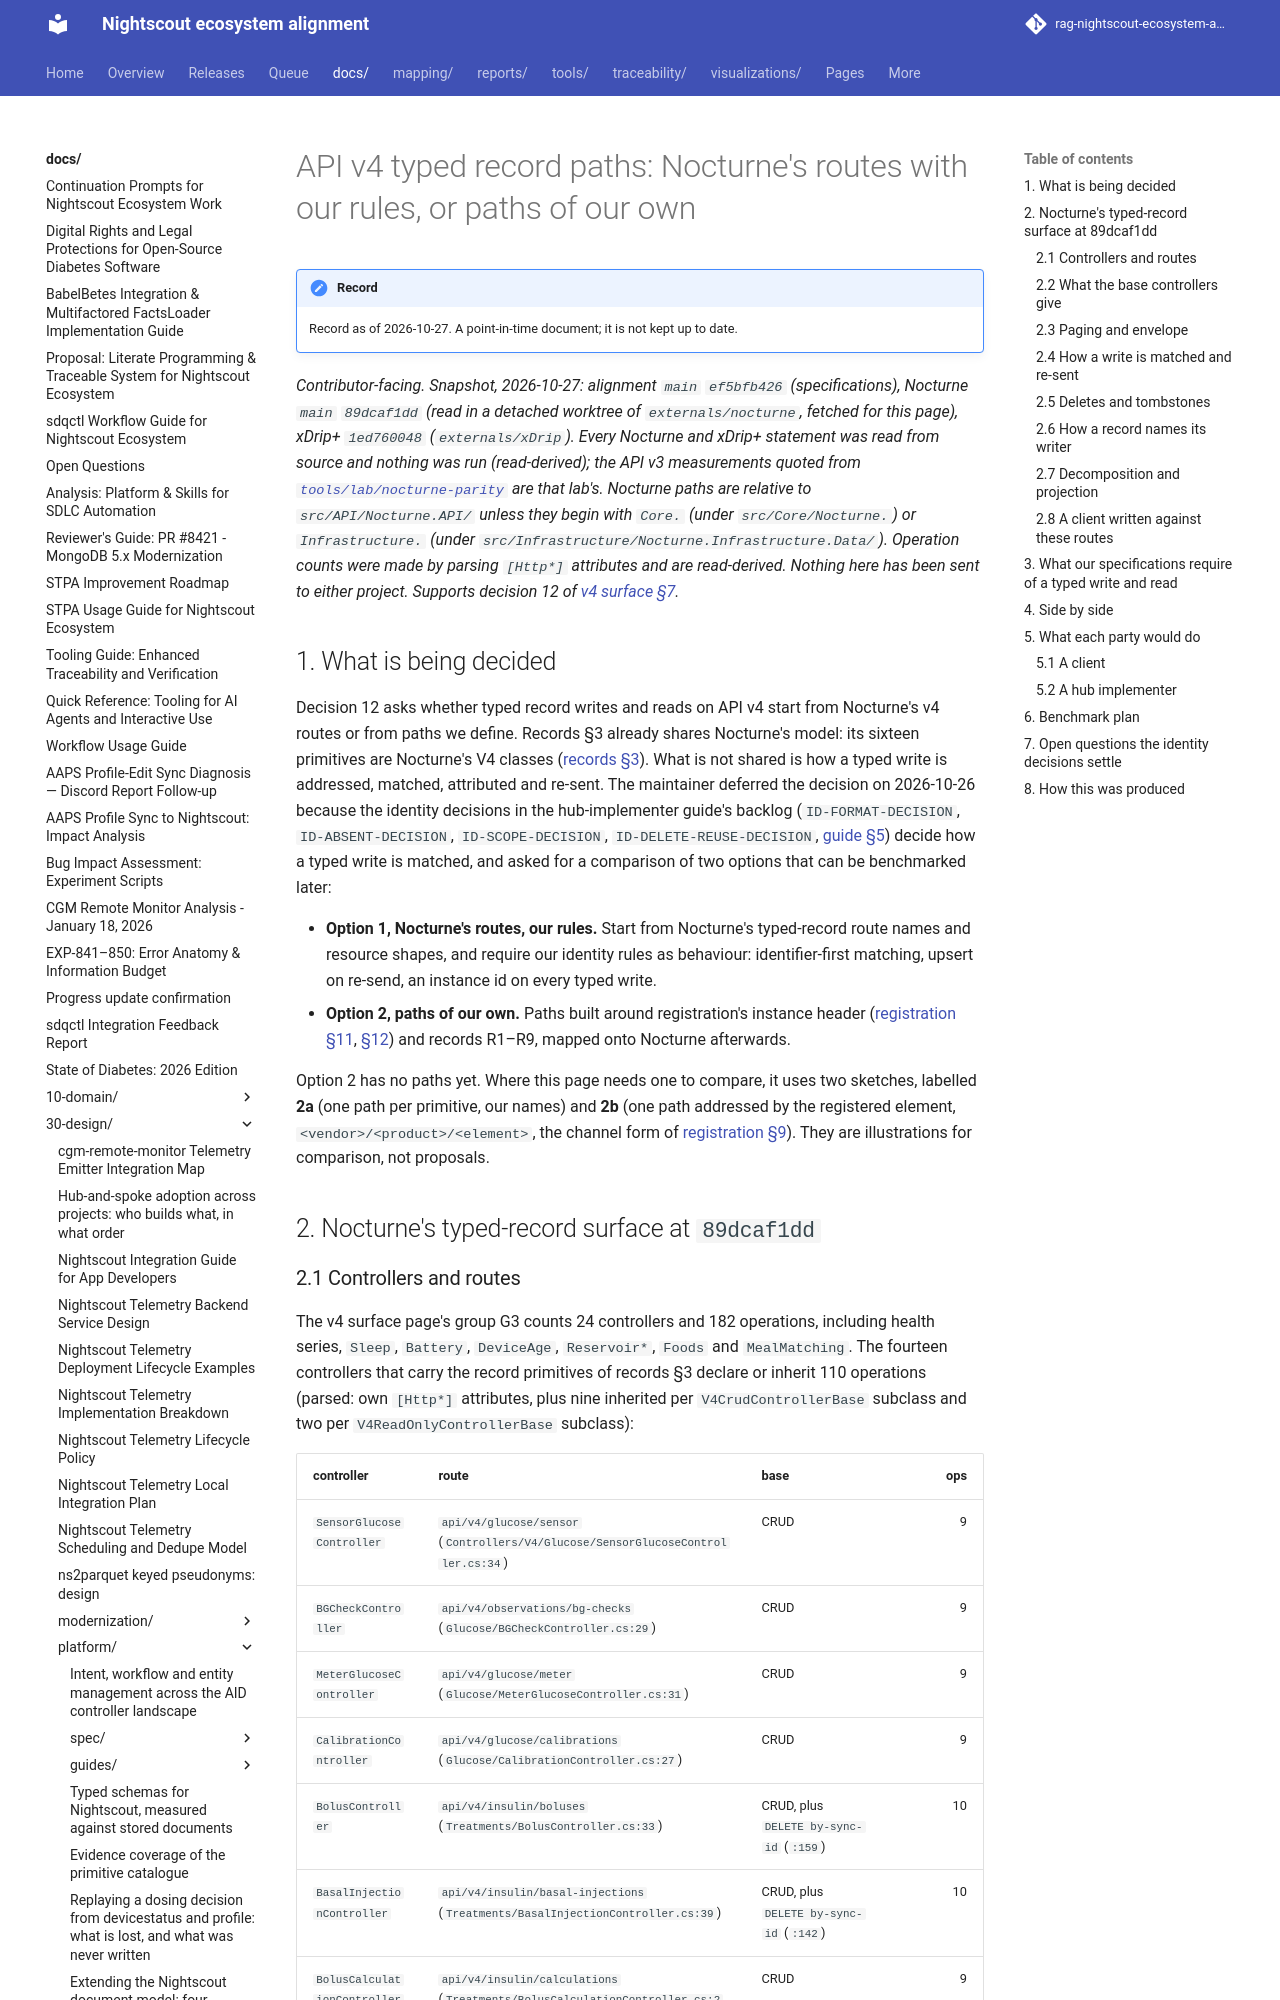

repository: bewest/rag-nightscout-ecosystem-alignment · page: docs/30-design/platform/v4-typed-record-paths-comparison-2026-10-27.html · generator: mkdocs

# API v4 typed record paths: Nocturne's routes with our rules, or paths of our own

*Contributor-facing. Snapshot, 2026-10-27: alignment `main` `ef5bfb426` (specifications), Nocturne
`main` `89dcaf1dd` (read in a detached worktree of `externals/nocturne`, fetched for this page),
xDrip+ `1ed760048` (`externals/xDrip`). Every Nocturne and xDrip+ statement was read from source and
nothing was run (read-derived); the API v3 measurements quoted from
[`tools/lab/nocturne-parity`](../../../tools/lab/nocturne-parity/README.md) are that lab's. Nocturne
paths are relative to `src/API/Nocturne.API/` unless they begin with `Core.` (under
`src/Core/Nocturne.`) or `Infrastructure.` (under `src/Infrastructure/Nocturne.Infrastructure.Data/`).
Operation counts were made by parsing `[Http*]` attributes and are read-derived. Nothing here has
been sent to either project. Supports decision 12 of
[v4 surface §7](v4-surface-and-nocturne-2026-10-26.md#7-open-decisions-for-the-maintainer).*

## 1. What is being decided

Decision 12 asks whether typed record writes and reads on API v4 start from Nocturne's v4 routes or
from paths we define. Records §3 already shares Nocturne's model: its sixteen primitives are
Nocturne's V4 classes ([records §3](spec/records.md#3-the-catalogue)). What is not shared is how a
typed write is addressed, matched, attributed and re-sent. The maintainer deferred the decision on
2026-10-26 because the identity decisions in the hub-implementer guide's backlog
(`ID-FORMAT-DECISION`, `ID-ABSENT-DECISION`, `ID-SCOPE-DECISION`, `ID-DELETE-REUSE-DECISION`,
[guide §5](guides/hub-implementer.md#5-identity-for-registered-instances)) decide how a typed write
is matched, and asked for a comparison of two options that can be benchmarked later:

- **Option 1, Nocturne's routes, our rules.** Start from Nocturne's typed-record route names and
  resource shapes, and require our identity rules as behaviour: identifier-first matching, upsert
  on re-send, an instance id on every typed write.
- **Option 2, paths of our own.** Paths built around registration's instance header
  ([registration §11](spec/registration.md#11-typed-writes-and-attribution),
  [§12](spec/registration.md#12-read-selection)) and records R1–R9, mapped onto Nocturne
  afterwards.

Option 2 has no paths yet. Where this page needs one to compare, it uses two sketches, labelled
**2a** (one path per primitive, our names) and **2b** (one path addressed by the registered element,
`<vendor>/<product>/<element>`, the channel form of [registration §9](spec/registration.md#9-channels-roles-and-provenance)).
They are illustrations for comparison, not proposals.

## 2. Nocturne's typed-record surface at `89dcaf1dd`
